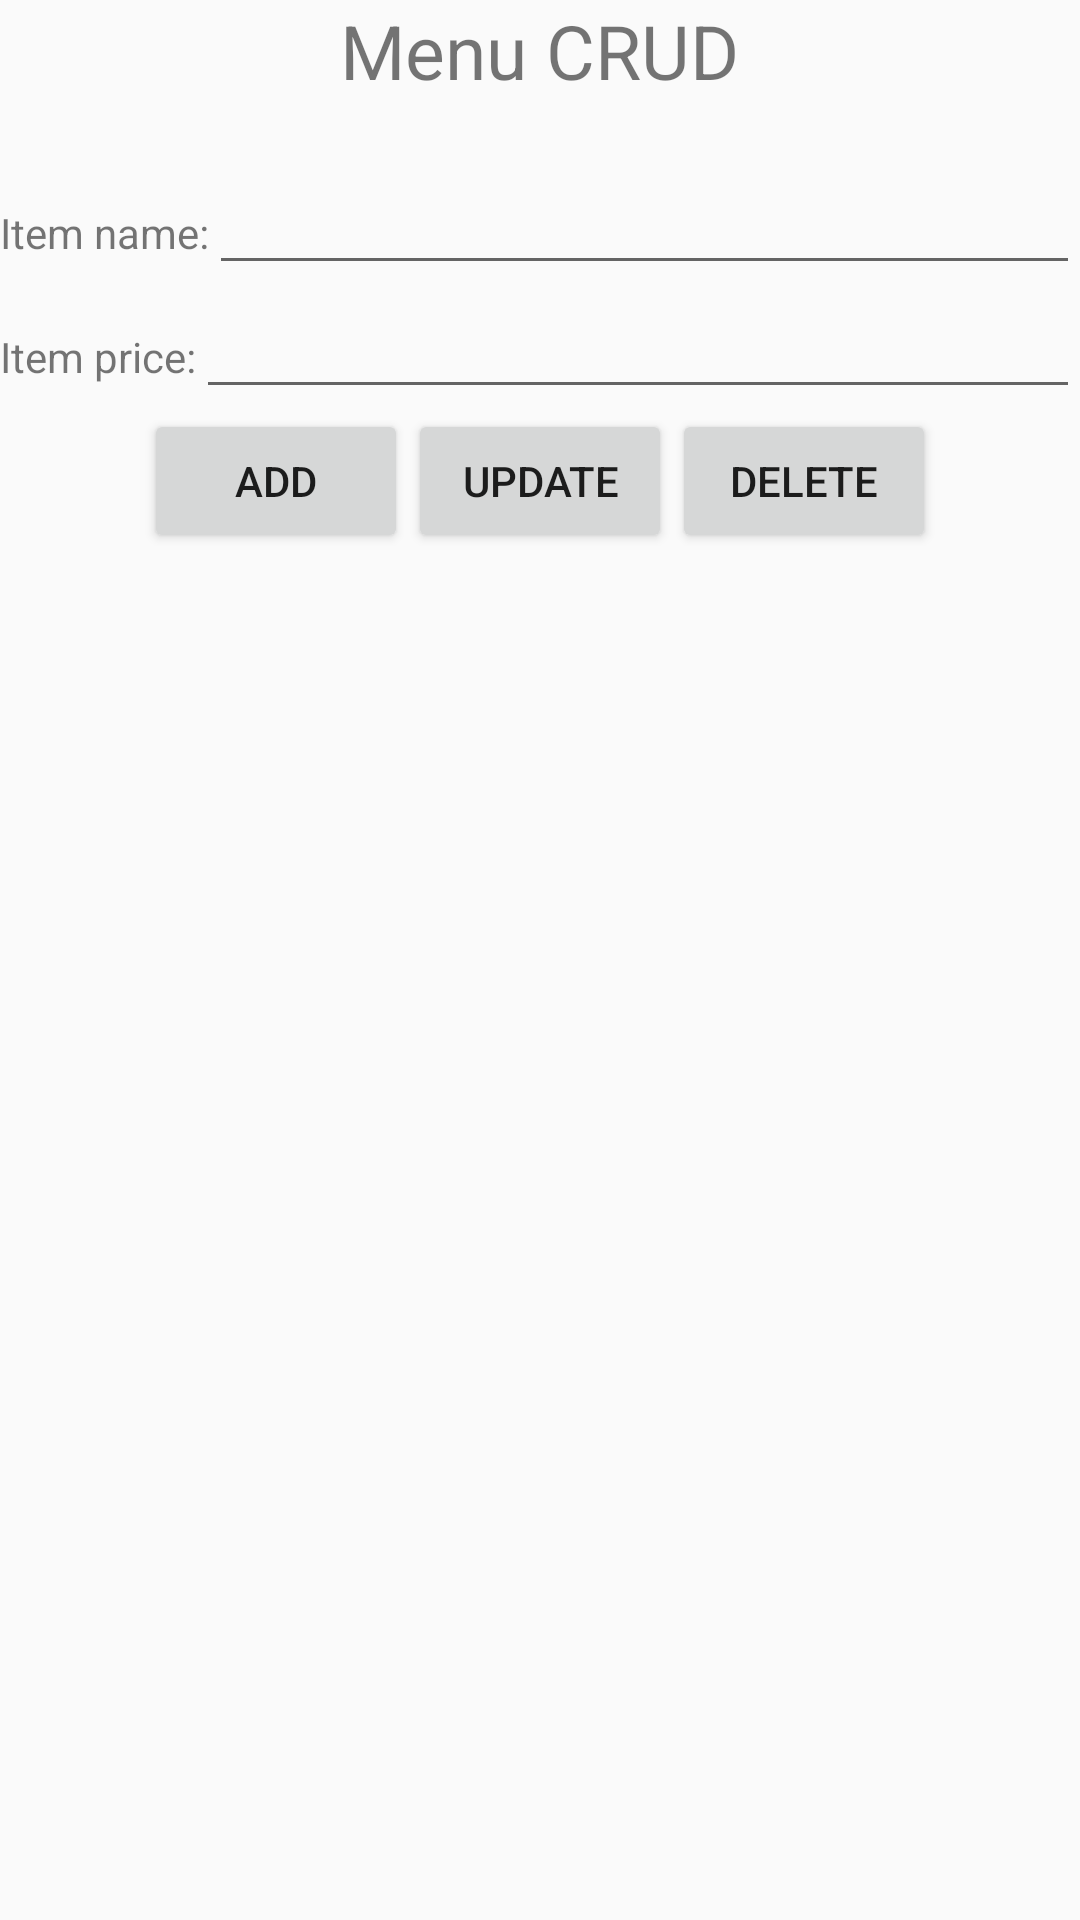

Produce the Android XML layout that renders to this screen, including the resource entries it uses.
<!-- AndroidManifest.xml: application theme AppTheme -->
<!-- res/layout/activity_restaurant_menu_crud.xml -->
<?xml version="1.0" encoding="utf-8"?>
<LinearLayout xmlns:android="http://schemas.android.com/apk/res/android"
    xmlns:app="http://schemas.android.com/apk/res-auto"
    xmlns:tools="http://schemas.android.com/tools"
    android:layout_width="match_parent"
    android:layout_height="match_parent"
    tools:context=".RestaurantMenuCRUD"
    android:orientation="vertical">

    <TextView
        android:layout_width="wrap_content"
        android:layout_height="wrap_content"
        android:text="@string/menuCRUD"
        android:textSize="25sp"
        android:layout_gravity="center"
        android:layout_marginBottom="20dp"/>

    <LinearLayout
        android:layout_width="match_parent"
        android:layout_height="wrap_content">
        <TextView
            android:layout_width="wrap_content"
            android:layout_height="wrap_content"
            android:text="@string/menuName"/>

        <EditText
            android:layout_width="match_parent"
            android:layout_height="wrap_content"
            android:id="@+id/EditMenuName"/>
    </LinearLayout>




    <LinearLayout
        android:layout_width="match_parent"
        android:layout_height="wrap_content">
        <TextView
            android:layout_width="wrap_content"
            android:layout_height="wrap_content"
            android:text="@string/menuPrice"/>

        <EditText
            android:id="@+id/EditMenuPrice"
            android:layout_width="match_parent"
            android:layout_height="wrap_content"
            android:inputType="number" />
    </LinearLayout>

    <LinearLayout
        android:layout_width="match_parent"
        android:layout_height="wrap_content"
        android:gravity="center_horizontal"
        android:orientation="horizontal">

        <Button
            android:layout_width="wrap_content"
            android:layout_height="match_parent"
            android:text="@string/btnAdd"
            android:id="@+id/btnAddMenu"/>

        <Button
            android:layout_width="wrap_content"
            android:layout_height="match_parent"
            android:text="@string/btnUpdate"
            android:id="@+id/btnUpdateMenu"/>

        <Button
            android:layout_width="wrap_content"
            android:layout_height="match_parent"
            android:text="@string/btnDelete"
            android:id="@+id/btnDeleteMenu"/>

    </LinearLayout>

    <ListView
        android:layout_width="match_parent"
        android:layout_height="wrap_content"
        android:id="@+id/listMenuItemCRUD"
        android:choiceMode="singleChoice">

    </ListView>

</LinearLayout>
<!-- resources referenced by this layout -->
<resources>
  <string name="btnAdd">Add</string>
  <string name="btnDelete">Delete</string>
  <string name="btnUpdate">Update</string>
  <string name="menuCRUD">Menu CRUD</string>
  <string name="menuName">Item name:</string>
  <string name="menuPrice">Item price:</string>
  <style name="AppTheme" parent="Theme.AppCompat.Light.DarkActionBar">
          
          <item name="colorPrimary">@color/colorPrimary</item>
          <item name="colorPrimaryDark">@color/colorPrimaryDark</item>
          <item name="colorAccent">@color/colorAccent</item>
      </style>
  <!-- not gathered from this repository: default colours our renderer supplied (Android Studio template values) -->
  <color name="colorPrimary">#FF6200EE</color>
  <color name="colorPrimaryDark">#FF3700B3</color>
  <color name="colorAccent">#FF03DAC5</color>
</resources>
